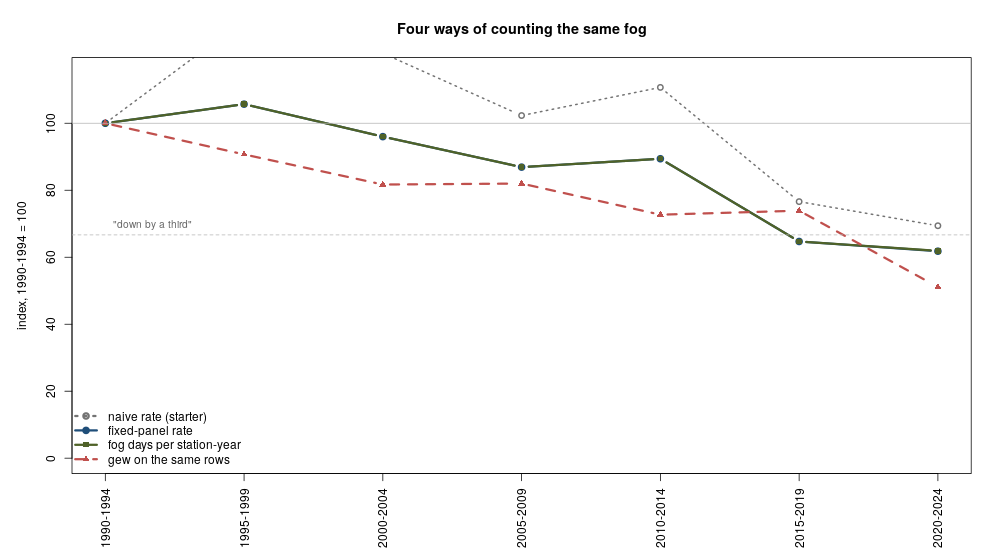

Source data for this figure (header and first rows):
period, naive_rate, panel_rate, fogdays_per_cell, gew_panel_rate, naive_index, panel_index, count_index, gew_index
1990-1994, 7.13, 8.53, 31.15, 9.77, 100, 100, 100, 100
1995-1999, 9.33, 9.02, 32.94, 8.87, 130.8, 105.7, 105.7, 90.7
2000-2004, 8.62, 8.19, 29.91, 7.98, 120.9, 96, 96, 81.7
2005-2009, 7.3, 7.41, 27.06, 8.01, 102.3, 86.9, 86.9, 82
2010-2014, 7.89, 7.63, 27.85, 7.1, 110.7, 89.4, 89.4, 72.7
2015-2019, 5.46, 5.52, 20.15, 7.22, 76.6, 64.7, 64.7, 73.9
2020-2024, 4.95, 5.28, 19.28, 4.99, 69.4, 61.8, 61.9, 51.1
